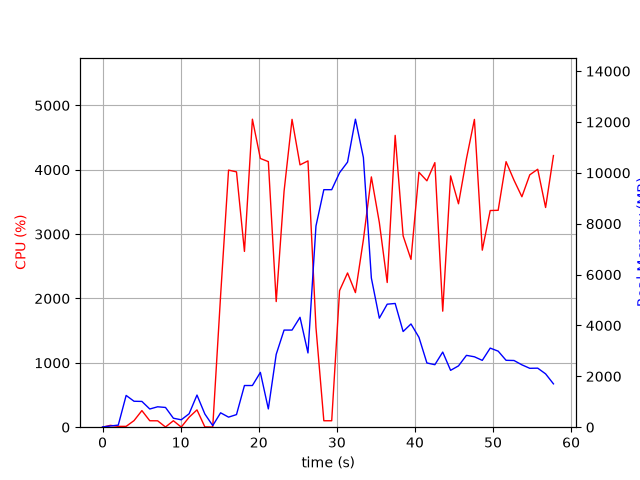

The table this chart was drawn from, first rows:
elapsed_time, nproc, cpu, mem_real, mem_virtual
3.838539123535156e-05, 1, 0.0, 10.33, 3186
1.006, 2, 28.8, 48.32, 160.4
2.014, 2, 12.9, 81.55, 1510
3.021, 6, 12.9, 1249, 4280
4.03, 9, 102.1, 1020, 5072
5.039, 5, 258.0, 1013, 3778
6.047, 3, 100.2, 715.4, 2823
7.055, 3, 99.3, 802.6, 2935
8.062, 8, 3.0, 776.2, 4148
9.069, 3, 100.2, 353, 2351
10.08, 3, 2.0, 291.2, 2308
11.08, 4, 154.8, 527.9, 2929
12.09, 8, 269.0, 1264, 4682
13.1, 5, 5.0, 519.2, 3097
14.11, 2, 2.0, 62.76, 101.6
15.12, 1, 2046, 566.1, 4496
16.14, 1, 3994, 395.6, 4880
17.15, 1, 3967, 495.7, 4910
18.17, 1, 2731, 1639, 6746
19.19, 1, 4786, 1639, 6746
20.21, 1, 4175, 2155, 8290
21.23, 1, 4126, 718.9, 8290
22.24, 1, 1952, 2865, 8902
23.25, 1, 3668, 3819, 10704
24.26, 1, 4783, 3819, 10704
25.29, 1, 4076, 4321, 10704
26.3, 1, 4138, 2919, 10981
27.33, 1, 1550, 7911, 19326
28.34, 1, 100.2, 9339, 19326
29.34, 1, 100.2, 9339, 19326
30.35, 1, 2123, 10007, 19326
31.37, 1, 2396, 10423, 19360
32.38, 1, 2091, 12110, 25529
33.4, 1, 2915, 10601, 25900
34.42, 1, 3889, 5865, 25929
35.44, 1, 3181, 4287, 26061
36.45, 1, 2248, 4836, 26061
37.47, 1, 4534, 4865, 26061
38.49, 1, 2973, 3762, 26061
39.5, 1, 2607, 4060, 26061
40.51, 1, 3961, 3534, 26061
41.53, 1, 3828, 2525, 26141
42.55, 1, 4111, 2458, 26141
43.56, 1, 1803, 2954, 26141
44.57, 1, 3905, 2236, 26149
45.58, 1, 3471, 2411, 26149
46.6, 1, 4172, 2825, 26149
47.62, 1, 4782, 2768, 26149
48.62, 1, 2750, 2627, 26149
49.64, 1, 3366, 3110, 26149
50.66, 1, 3370, 2990, 26157
51.67, 1, 4126, 2630, 26157
52.69, 1, 3837, 2622, 26157
53.7, 1, 3581, 2453, 26182
54.7, 1, 3921, 2315, 26182
55.72, 1, 4008, 2321, 26182
56.73, 1, 3414, 2098, 26192
57.74, 1, 4221, 1704, 26704
